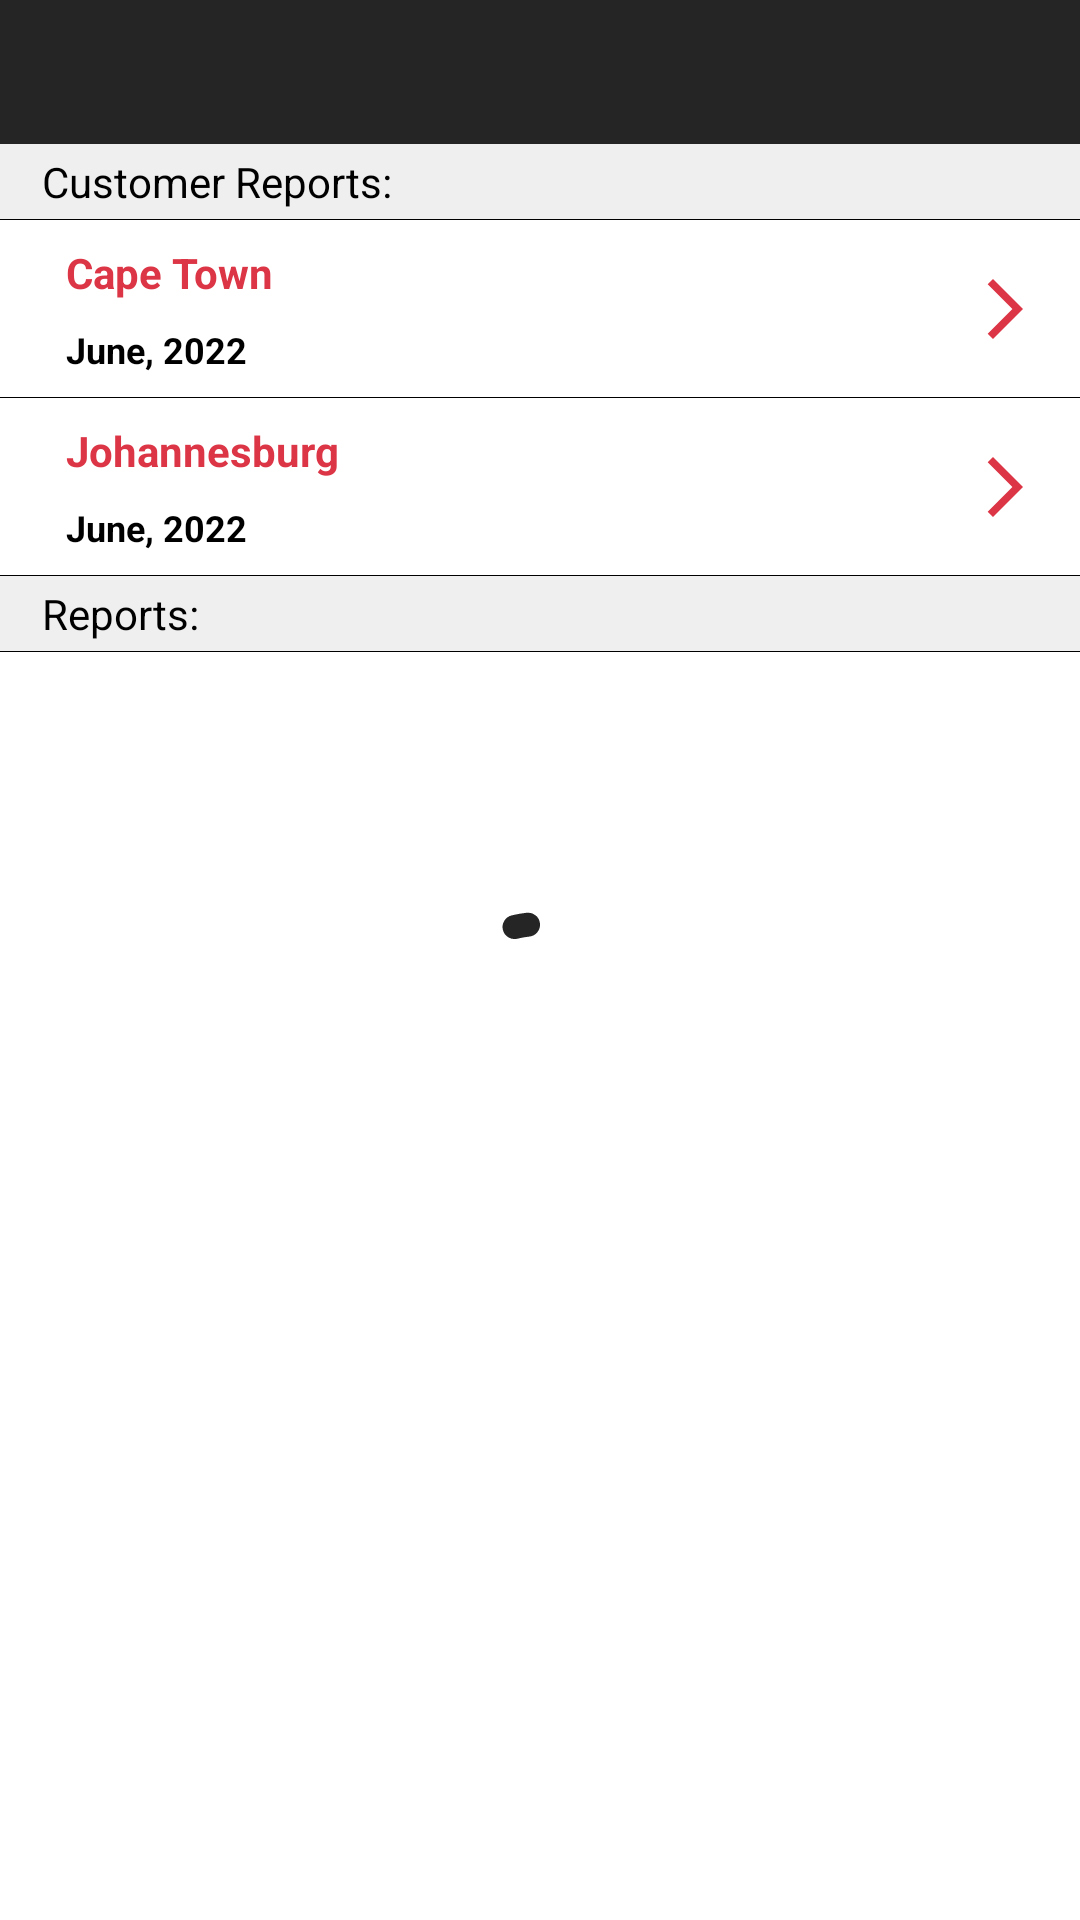

The Android layout XML behind this screen, and the referenced resources:
<!-- AndroidManifest.xml: application theme Theme.Freedem -->
<!-- res/layout/fragment_month.xml -->
<?xml version="1.0" encoding="utf-8"?>
<androidx.constraintlayout.widget.ConstraintLayout xmlns:android="http://schemas.android.com/apk/res/android"
    xmlns:app="http://schemas.android.com/apk/res-auto"
    xmlns:tools="http://schemas.android.com/tools"
    android:layout_width="match_parent"
    android:layout_height="match_parent"
    android:background="@color/white"
    >

    <Toolbar
        android:id="@+id/toolbarM"
        android:layout_width="match_parent"
        android:layout_height="48dp"
        android:layout_gravity="start"
        android:background="@color/n1color"
        android:minHeight="?attr/actionBarSize"
        android:theme="?attr/actionBarTheme"
        app:layout_constraintEnd_toEndOf="parent"
        app:layout_constraintHorizontal_bias="0.5"
        app:layout_constraintStart_toStartOf="parent"
        app:layout_constraintTop_toTopOf="parent" />

    <LinearLayout
        android:id="@+id/llCustomerReports"
        android:layout_width="match_parent"
        android:layout_height="wrap_content"
        android:orientation="vertical"
        app:layout_constraintEnd_toEndOf="parent"
        app:layout_constraintHorizontal_bias="0.5"
        app:layout_constraintStart_toStartOf="parent"
        app:layout_constraintTop_toBottomOf="@+id/toolbarM">

        <LinearLayout
            android:id="@+id/llReports2"
            android:layout_width="match_parent"
            android:layout_height="wrap_content"
            android:background="#EFEFEF"
            android:orientation="vertical"
            app:layout_constraintEnd_toEndOf="parent"
            app:layout_constraintHorizontal_bias="0.5"
            app:layout_constraintStart_toStartOf="parent"
            app:layout_constraintTop_toBottomOf="@+id/llCustomerReports">

            <TextView
                android:layout_width="wrap_content"
                android:layout_height="wrap_content"
                android:layout_marginStart="14dp"
                android:layout_marginTop="3dp"
                android:layout_marginBottom="3dp"
                android:text="Customer Reports:"
                android:textColor="@color/black" />

            <LinearLayout
                android:layout_width="match_parent"
                android:layout_height="0.1dp"
                android:layout_gravity="end"
                android:background="@color/black"
                app:layout_constraintBottom_toBottomOf="parent"
                app:layout_constraintEnd_toEndOf="parent"
                app:layout_constraintHorizontal_bias="0.5"
                app:layout_constraintStart_toStartOf="parent" />

        </LinearLayout>

        <androidx.constraintlayout.widget.ConstraintLayout
            android:id="@+id/cl1"
            android:layout_width="match_parent"
            android:layout_height="wrap_content">

            <TextView
                android:id="@+id/tvLocation"
                android:layout_width="wrap_content"
                android:layout_height="wrap_content"
                android:layout_marginTop="8dp"
                android:layout_marginBottom="8dp"
                android:layout_marginStart="22dp"
                android:text="Cape Town"
                android:textColor="@color/feedemPink"
                android:textSize="14sp"
                android:textStyle="bold"
                app:layout_constraintStart_toStartOf="parent"
                app:layout_constraintTop_toTopOf="parent" />

            <TextView
                android:id="@+id/tvReportName"
                android:layout_width="wrap_content"
                android:layout_height="wrap_content"
                android:layout_marginStart="22dp"
                android:layout_marginTop="8dp"
                android:maxWidth="290dp"
                android:layout_marginBottom="8dp"
                android:text="June, 2022"
                android:textColor="@color/black"
                android:textSize="12sp"
                android:textStyle="bold"

                app:layout_constraintBottom_toBottomOf="parent"
                app:layout_constraintStart_toStartOf="parent"
                app:layout_constraintTop_toBottomOf="@+id/tvLocation" />

            <LinearLayout
                android:layout_width="match_parent"
                android:layout_height="0.1dp"
                android:layout_gravity="end"
                android:background="@color/black"
                app:layout_constraintBottom_toBottomOf="parent"
                app:layout_constraintEnd_toEndOf="parent"
                app:layout_constraintHorizontal_bias="0.5"
                app:layout_constraintStart_toStartOf="parent" />

            <ImageView
                android:layout_width="wrap_content"
                android:layout_height="wrap_content"
                app:layout_constraintBottom_toBottomOf="parent"
                app:layout_constraintEnd_toEndOf="parent"
                android:src="@drawable/arrow_forward"
                android:layout_margin="13dp"
                app:layout_constraintTop_toTopOf="parent"/>

        </androidx.constraintlayout.widget.ConstraintLayout>

        <androidx.constraintlayout.widget.ConstraintLayout
            android:layout_width="match_parent"
            android:id="@+id/cl2"
            android:layout_height="wrap_content">

            <TextView
                android:id="@+id/tvLocation2"
                android:layout_width="wrap_content"
                android:layout_height="wrap_content"
                android:layout_marginTop="8dp"
                android:layout_marginBottom="8dp"
                android:layout_marginStart="22dp"
                android:text="Johannesburg"
                android:textColor="@color/feedemPink"
                android:textSize="14sp"
                android:textStyle="bold"
                app:layout_constraintStart_toStartOf="parent"
                app:layout_constraintTop_toTopOf="parent" />

            <TextView
                android:id="@+id/tvReportName2"
                android:layout_width="wrap_content"
                android:layout_height="wrap_content"
                android:layout_marginStart="22dp"
                android:layout_marginTop="8dp"
                android:maxWidth="290dp"
                android:layout_marginBottom="8dp"
                android:text="June, 2022"
                android:textColor="@color/black"
                android:textSize="12sp"
                android:textStyle="bold"

                app:layout_constraintBottom_toBottomOf="parent"
                app:layout_constraintStart_toStartOf="parent"
                app:layout_constraintTop_toBottomOf="@+id/tvLocation2" />

            <LinearLayout
                android:layout_width="match_parent"
                android:layout_height="0.1dp"
                android:layout_gravity="end"
                android:background="@color/black"
                app:layout_constraintBottom_toBottomOf="parent"
                app:layout_constraintEnd_toEndOf="parent"
                app:layout_constraintHorizontal_bias="0.5"
                app:layout_constraintStart_toStartOf="parent" />

            <ImageView
                android:layout_width="wrap_content"
                android:layout_height="wrap_content"
                app:layout_constraintBottom_toBottomOf="parent"
                app:layout_constraintEnd_toEndOf="parent"
                android:src="@drawable/arrow_forward"
                android:layout_margin="13dp"
                app:layout_constraintTop_toTopOf="parent"/>


        </androidx.constraintlayout.widget.ConstraintLayout>


    </LinearLayout>

    <LinearLayout
        android:id="@+id/llReports"
        android:layout_width="match_parent"
        android:layout_height="wrap_content"
        android:background="#EFEFEF"
        android:orientation="vertical"
        app:layout_constraintEnd_toEndOf="parent"
        app:layout_constraintHorizontal_bias="0.5"
        app:layout_constraintStart_toStartOf="parent"
        app:layout_constraintTop_toBottomOf="@+id/llCustomerReports">

        <TextView
            android:layout_width="wrap_content"
            android:layout_height="wrap_content"
            android:layout_marginStart="14dp"
            android:layout_marginTop="3dp"
            android:layout_marginBottom="3dp"
            android:text="@string/reports"
            android:textColor="@color/black" />

        <LinearLayout
            android:layout_width="match_parent"
            android:layout_height="0.1dp"
            android:layout_gravity="end"
            android:background="@color/black"
            app:layout_constraintBottom_toBottomOf="parent"
            app:layout_constraintEnd_toEndOf="parent"
            app:layout_constraintHorizontal_bias="0.5"
            app:layout_constraintStart_toStartOf="parent" />

    </LinearLayout>

    <androidx.recyclerview.widget.RecyclerView
        android:id="@+id/rvMonth"
        android:layout_width="0dp"
        android:layout_height="0dp"
        app:layout_constraintBottom_toBottomOf="parent"
        app:layout_constraintEnd_toEndOf="parent"
        app:layout_constraintHorizontal_bias="0.5"
        app:layout_constraintStart_toStartOf="parent"
        app:layout_constraintTop_toBottomOf="@+id/llReports"
        tools:listitem="@layout/document_card" />

    <com.google.android.material.progressindicator.CircularProgressIndicator
        android:id="@+id/pbPdf"
        android:layout_width="220dp"
        app:indicatorSize="80dp"
        app:trackCornerRadius="20dp"
        app:trackThickness="8dp"
        android:layout_height="220dp"
        app:trackColor="@color/white"
        android:indeterminate="true"
        app:indicatorColor="@color/n1color"
        app:layout_constraintBottom_toBottomOf="parent"
        app:layout_constraintEnd_toEndOf="parent"
        app:layout_constraintStart_toStartOf="parent"
        app:layout_constraintTop_toBottomOf="@+id/toolbarM"/>

</androidx.constraintlayout.widget.ConstraintLayout>
<!-- res/layout/document_card.xml (included above) -->
<?xml version="1.0" encoding="utf-8"?>
<LinearLayout xmlns:android="http://schemas.android.com/apk/res/android"
    xmlns:app="http://schemas.android.com/apk/res-auto"
    android:layout_width="match_parent"
    android:layout_height="wrap_content"
    android:orientation="horizontal">

    <androidx.constraintlayout.widget.ConstraintLayout
        android:id="@+id/isRead"
        android:layout_width="14dp"
        android:layout_height="match_parent"
        android:background="@color/feedemPink"
        android:orientation="vertical">

        <LinearLayout
            android:layout_width="match_parent"
            android:layout_height="0.1dp"
            android:layout_gravity="end"
            android:background="@color/black"
            app:layout_constraintBottom_toBottomOf="parent"
            app:layout_constraintEnd_toEndOf="parent"
            app:layout_constraintHorizontal_bias="0.5"
            app:layout_constraintStart_toStartOf="parent" />
    </androidx.constraintlayout.widget.ConstraintLayout>

    <androidx.constraintlayout.widget.ConstraintLayout
        android:layout_width="match_parent"
        android:layout_height="wrap_content"
        android:background="@color/white"
        android:orientation="vertical">

        <TextView
            android:id="@+id/tvLocation"
            android:layout_width="wrap_content"
            android:layout_height="wrap_content"
            android:layout_margin="8dp"
            android:text="Cape Town"
            android:textColor="@color/feedemPink"
            android:textSize="14sp"
            android:textStyle="bold"
            app:layout_constraintStart_toStartOf="parent"
            app:layout_constraintTop_toTopOf="parent" />

        <TextView
            android:id="@+id/tvReportName"
            android:layout_width="0dp"
            android:layout_height="wrap_content"
            android:layout_marginStart="8dp"
            android:layout_marginEnd="13dp"
            android:layout_marginTop="8dp"
            android:text="Monthly Management Report 2021/09/30"
            android:textColor="@color/black"
            android:textSize="12sp"
            android:textStyle="bold"
            app:layout_constraintEnd_toStartOf="@+id/constraintLayout"
            app:layout_constraintStart_toStartOf="parent"
            app:layout_constraintTop_toBottomOf="@+id/tvLocation" />

        <TextView
            android:id="@+id/tvDateTitle"
            android:layout_width="wrap_content"
            android:layout_height="wrap_content"
            android:layout_margin="8dp"
            android:text="Wed, 18 May, 2022"
            android:textColor="@color/black"
            android:textSize="12sp"

            app:layout_constraintBottom_toBottomOf="parent"
            app:layout_constraintStart_toStartOf="parent"
            app:layout_constraintTop_toBottomOf="@+id/tvReportName" />

        <androidx.constraintlayout.widget.ConstraintLayout
            android:id="@+id/constraintLayout"
            android:layout_width="wrap_content"
            android:layout_height="0dp"
            app:layout_constraintBottom_toBottomOf="parent"
            app:layout_constraintEnd_toEndOf="parent"
            app:layout_constraintTop_toTopOf="parent"
            app:layout_constraintVertical_bias="0.5">

            <Button
                android:id="@+id/btnSave"
                style="@style/Widget.AppCompat.Button.Borderless"
                android:layout_width="wrap_content"
                android:layout_height="wrap_content"
                android:layout_gravity="end"
                android:backgroundTint="@color/save_button_color"
                android:elevation="0dp"
                android:hapticFeedbackEnabled="true"
                android:text="@string/save"
                android:textAllCaps="false"
                android:textColor="@color/feedemPink"
                android:textSize="13sp"
                android:textStyle="bold"
                app:layout_constraintBottom_toBottomOf="parent"
                app:layout_constraintEnd_toEndOf="parent" />

            <ImageView
                android:id="@+id/ivSaved"
                android:layout_width="28dp"
                android:layout_height="28dp"
                android:layout_marginEnd="29dp"
                android:contentDescription="@string/issaved"
                android:src="@drawable/download_icon"
                android:visibility="invisible"
                app:layout_constraintBottom_toBottomOf="parent"
                app:layout_constraintEnd_toEndOf="parent"
                app:layout_constraintTop_toTopOf="parent" />

        </androidx.constraintlayout.widget.ConstraintLayout>

        <LinearLayout
            android:layout_width="match_parent"
            android:layout_height="0.1dp"
            android:layout_gravity="end"
            android:background="@color/black"
            app:layout_constraintBottom_toBottomOf="parent"
            app:layout_constraintEnd_toEndOf="parent"
            app:layout_constraintHorizontal_bias="0.5"
            app:layout_constraintStart_toStartOf="parent" />

    </androidx.constraintlayout.widget.ConstraintLayout>


</LinearLayout>
<!-- resources referenced by this layout -->
<resources>
  <color name="black">#FF000000</color>
  <color name="feedemPink">#dc3545</color>
  <color name="n1color">#262525</color>
  <color name="white">#FFFFFFFF</color>
  <!-- drawable arrow_forward (drawable) -->
  <vector android:autoMirrored="true" android:height="24dp"
      android:tint="@color/feedemPink" android:viewportHeight="24"
      android:viewportWidth="24" android:width="24dp" xmlns:android="http://schemas.android.com/apk/res/android">
      <path android:fillColor="@android:color/white" android:pathData="M6.23,20.23l1.77,1.77l10,-10l-10,-10l-1.77,1.77l8.23,8.23z"/>
  </vector>
  <!-- drawable download_icon: png bitmap (drawable, 27054 bytes) -->
  <string name="issaved">isSaved</string>
  <string name="reports">Reports:</string>
  <string name="save">Save</string>
  <style name="Theme.Freedem" parent="Theme.MaterialComponents.DayNight.DarkActionBar">
          
          <item name="colorPrimary">@color/feedemOrange</item>
          <item name="colorPrimaryVariant">@color/purple_700</item>
          <item name="colorOnPrimary">@color/white</item>
          
          <item name="colorSecondary">@color/feedemOrange</item>
          <item name="colorSecondaryVariant">@color/teal_700</item>
          <item name="colorOnSecondary">@color/black</item>
          
          <item name="android:statusBarColor">@color/feedemOrange</item>
          
      </style>
  <color name="feedemOrange">#dc4c3a</color>
  <color name="purple_700">#FF3700B3</color>
  <color name="teal_700">#FF018786</color>
</resources>
